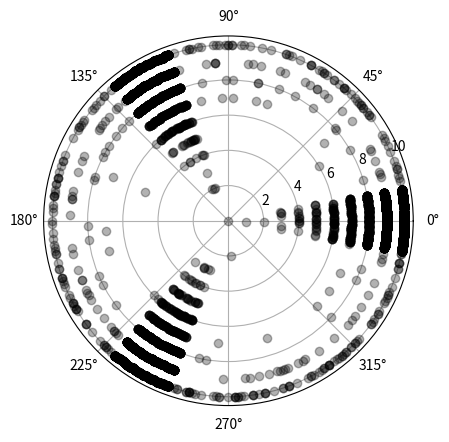

Recreate this plot in Python.
import random
import copy
import matplotlib.pyplot as plot
import math

class Node:
    def __init__(self, parent, theta_coord, r_coord, num_kids, gen):
        self.theta_coord = theta_coord
        self.r_coord = r_coord
        self.parent = None
        self.num_kids = num_kids
        self.next = []
        self.gen = gen


theta = 0
r = 0
root = Node(None, theta, r, random.randint(0, 5), 0)
lst = [root]
count = 0

while count < len(lst):
    for i in range(lst[count].num_kids):
        random_value = random.randint(1, 22)
        if random_value < 8:
            random_degree = random.randint(-10, 10)
        elif random_value < 15:
            random_degree = random.randint(110, 130)
        elif random_value < 22:
            random_degree = random.randint(230, 250)
        else:
            random_degree = random.randint(1, 360)
        cur_gen = lst[count].gen + 1
        if cur_gen == 10:
            cur_node = Node(lst[count], random_degree, lst[count].r_coord + 1, 0, cur_gen)
        else:
            cur_node = Node(lst[count], random_degree, lst[count].r_coord + 1, random.randint(0, 5), cur_gen)
        lst[count].next.append(cur_node)
        lst.append(cur_node)
    count += 1

for node in lst:
    plot.polar(math.radians(node.theta_coord), node.r_coord, 'o', color=(0, 0, 0, 0.3))

plot.show()